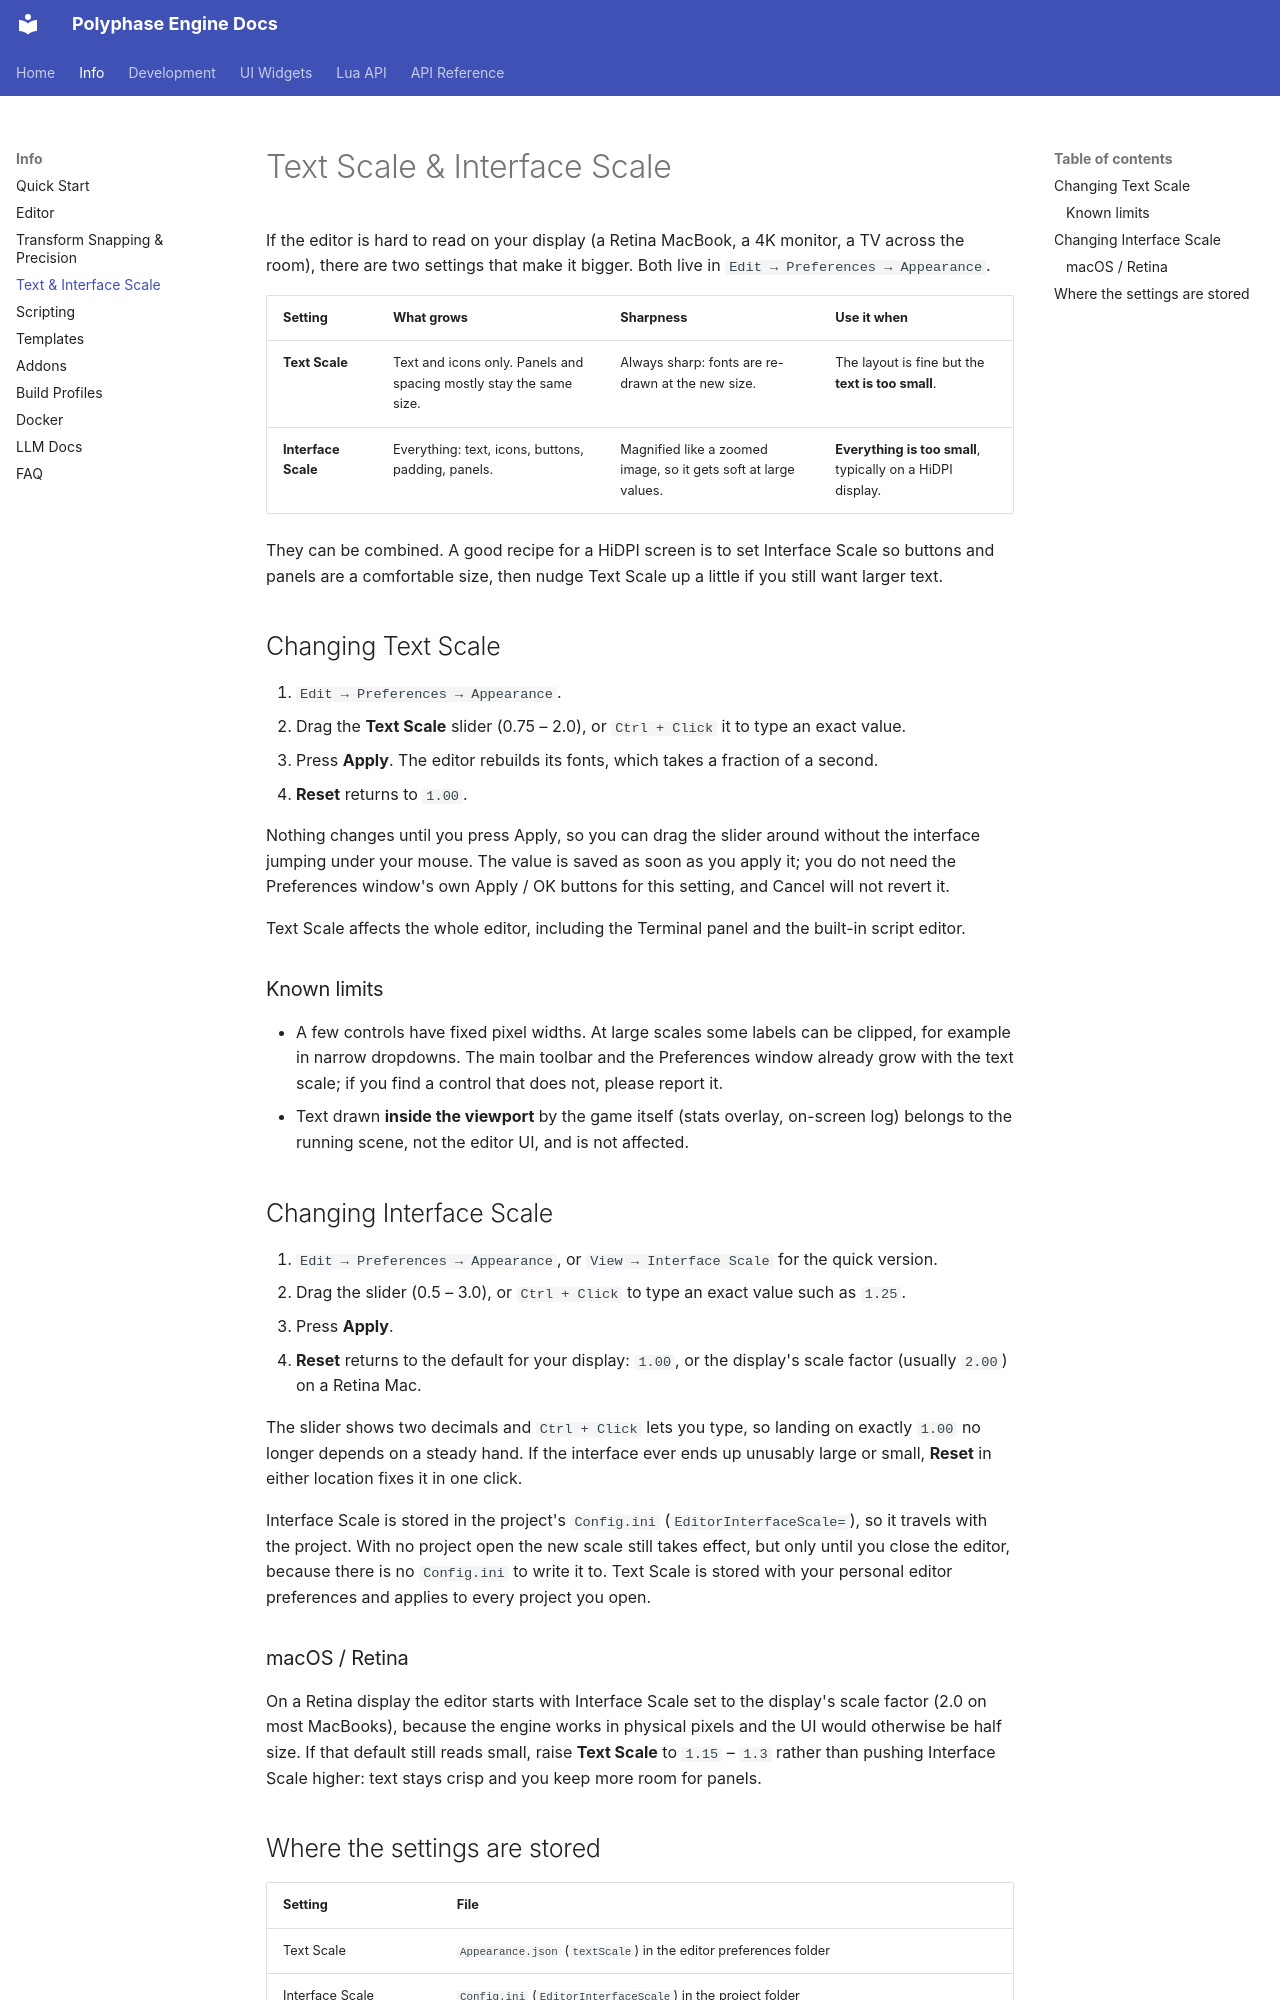

repository: Polyphase-Labs/Polyphase-Engine · page: Info/InterfaceScaling/index.html · generator: mkdocs

# Text Scale & Interface Scale

If the editor is hard to read on your display (a Retina MacBook, a 4K monitor, a TV across the
room), there are two settings that make it bigger. Both live in
`Edit → Preferences → Appearance`.

| Setting | What grows | Sharpness | Use it when |
|---|---|---|---|
| **Text Scale** | Text and icons only. Panels and spacing mostly stay the same size. | Always sharp: fonts are re-drawn at the new size. | The layout is fine but the **text is too small**. |
| **Interface Scale** | Everything: text, icons, buttons, padding, panels. | Magnified like a zoomed image, so it gets soft at large values. | **Everything is too small**, typically on a HiDPI display. |

They can be combined. A good recipe for a HiDPI screen is to set Interface Scale so buttons and
panels are a comfortable size, then nudge Text Scale up a little if you still want larger text.

## Changing Text Scale

1. `Edit → Preferences → Appearance`.
2. Drag the **Text Scale** slider (0.75 – 2.0), or `Ctrl + Click` it to type an exact value.
3. Press **Apply**. The editor rebuilds its fonts, which takes a fraction of a second.
4. **Reset** returns to `1.00`.

Nothing changes until you press Apply, so you can drag the slider around without the interface
jumping under your mouse. The value is saved as soon as you apply it; you do not need the
Preferences window's own Apply / OK buttons for this setting, and Cancel will not revert it.

Text Scale affects the whole editor, including the Terminal panel and the built-in script editor.

### Known limits

- A few controls have fixed pixel widths. At large scales some labels can be clipped, for example
  in narrow dropdowns. The main toolbar and the Preferences window already grow with the text
  scale; if you find a control that does not, please report it.
- Text drawn **inside the viewport** by the game itself (stats overlay, on-screen log) belongs to
  the running scene, not the editor UI, and is not affected.

## Changing Interface Scale

1. `Edit → Preferences → Appearance`, or `View → Interface Scale` for the quick version.
2. Drag the slider (0.5 – 3.0), or `Ctrl + Click` to type an exact value such as `1.25`.
3. Press **Apply**.
4. **Reset** returns to the default for your display: `1.00`, or the display's scale factor
   (usually `2.00`) on a Retina Mac.

The slider shows two decimals and `Ctrl + Click` lets you type, so landing on exactly `1.00` no
longer depends on a steady hand. If the interface ever ends up unusably large or small, **Reset**
in either location fixes it in one click.

Interface Scale is stored in the project's `Config.ini` (`EditorInterfaceScale=`), so it travels
with the project. With no project open the new scale still takes effect, but only until you close
the editor, because there is no `Config.ini` to write it to. Text Scale is stored with your
personal editor preferences and applies to every project you open.

### macOS / Retina

On a Retina display the editor starts with Interface Scale set to the display's scale factor
(2.0 on most MacBooks), because the engine works in physical pixels and the UI would otherwise be
half size. If that default still reads small, raise **Text Scale** to `1.15` – `1.3` rather than
pushing Interface Scale higher: text stays crisp and you keep more room for panels.
